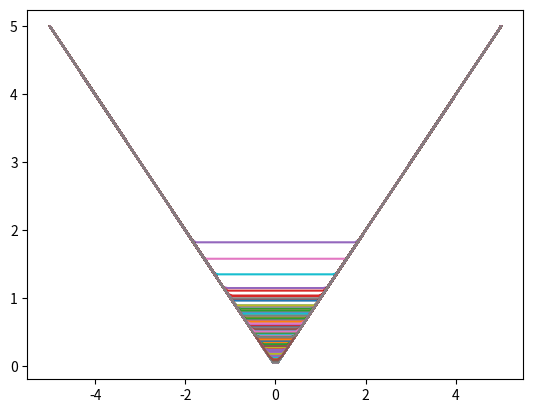

Here is the Python script that generated this plot:
'''
We consider a scenario where we're trying to fit data sampled from an abs()
function, For simplicity we assume that we didn't get any points in [-1,1].
We're trying to find the network with one hidden layer of two neurons that fits
these data and exhibits some randomness to reflect the uncertainty about what
happens in [-1,1].
'''

import matplotlib.pyplot as plt
import numpy as np

xs = np.linspace(-5,5,100)

# ReLU
r = np.vectorize(lambda x: x if x > 0. else 0.)

# Plot a flattened abs, with the flat bottom at s.
def plot_it(s):
    plt.plot(xs,r(xs-s)+r(-xs-s)+s)
    
# Sample the flat bottom from N(0.5,0.2). Note that the weighting given to the
# randomness will determine the right standard deviation here. If we favour
# randomness then we'll get a high-ish standard deviation, even if it means we
# sometimes miss data points. If we favour data will get a lower standard
# deviation.
plt.plot(xs,abs(xs))
for _ in range(5):
    s = np.random.normal(0.5,0.2)
    plot_it(s)
plt.show()

# Indeed, the above is actually sub-optimal regardless of our relative
# weighting, because we can get a higher standard deviation by centering at 0.
# This suggests that the "most likely" fit is absolute value, which is quite
# interesting.
plt.plot(xs,abs(xs))
for _ in range(100):
    s = np.random.normal(0.,0.5)
    plot_it(s)
plt.show()

plt.plot(xs,abs(xs))
for _ in range(100):
    s = np.random.normal(0.,0.5)
    plot_it(s)
plt.show()

